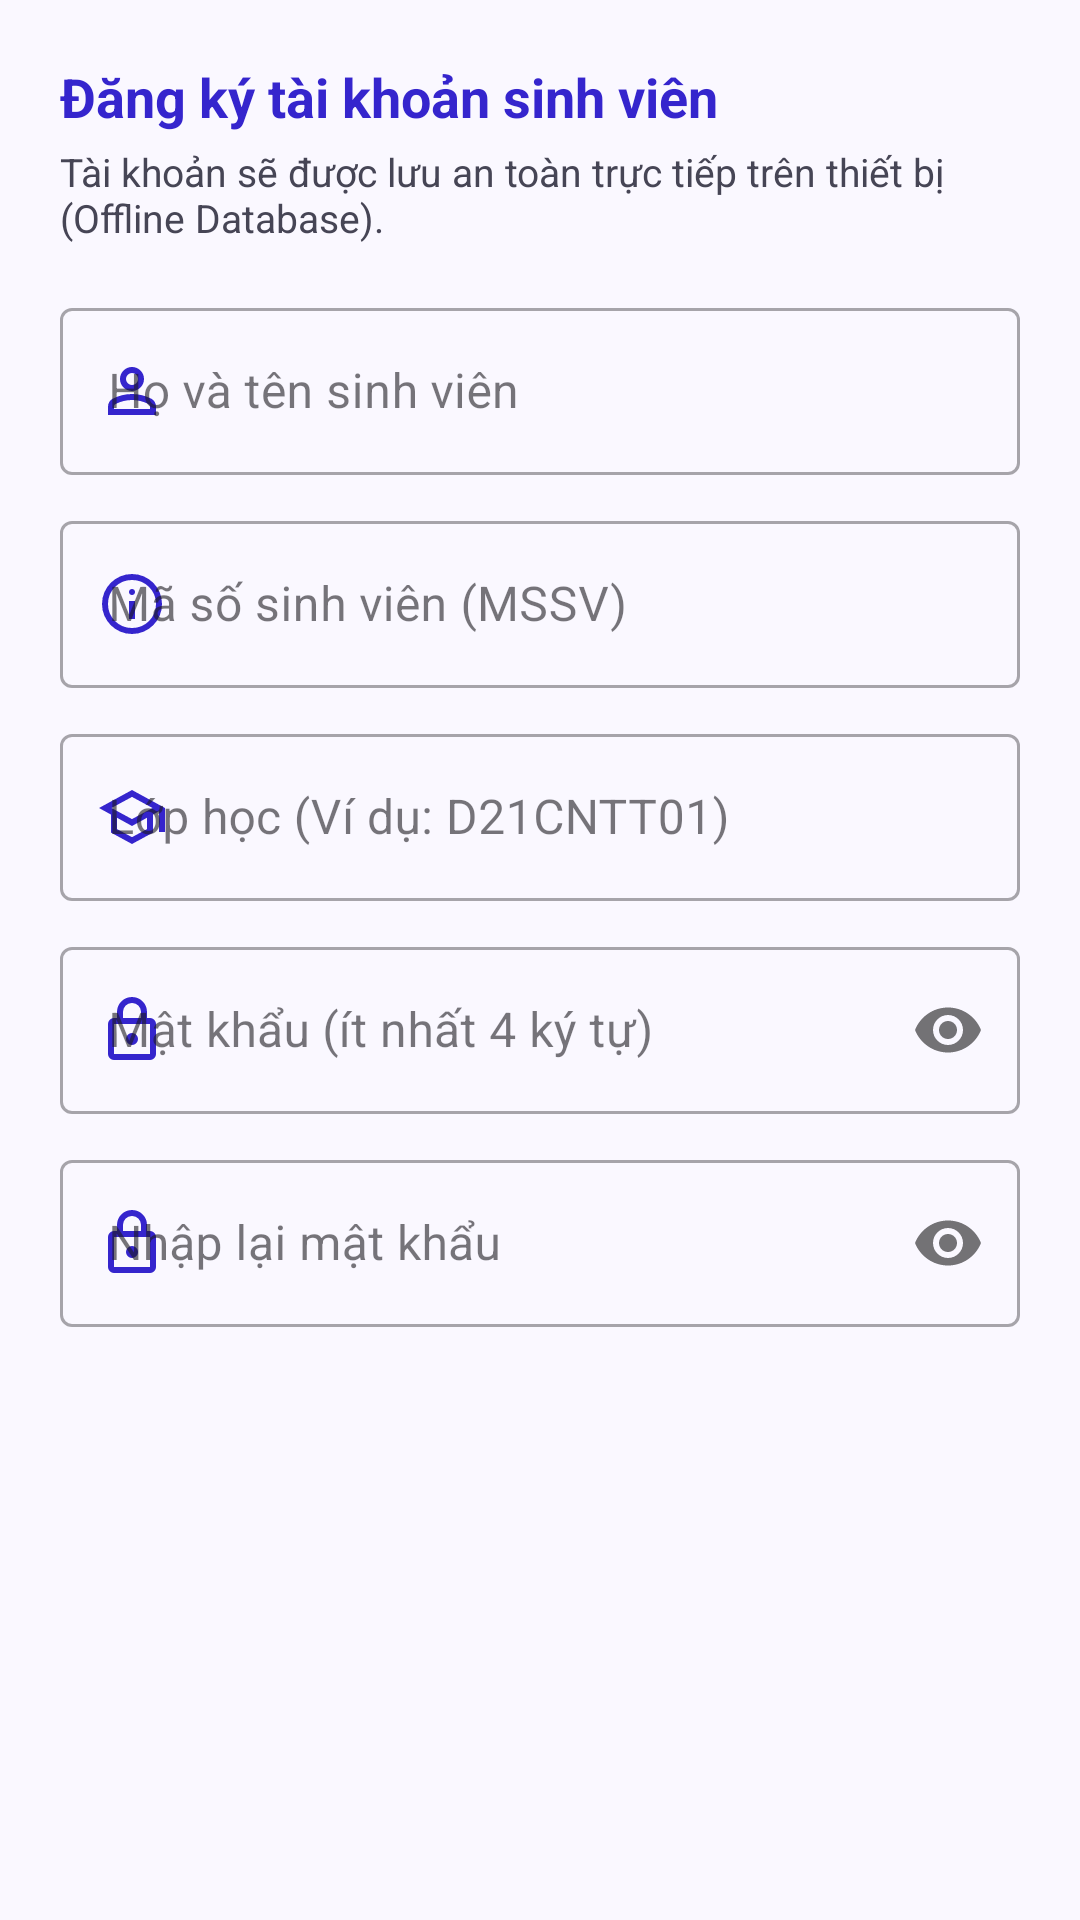

This screen was rendered from an Android layout file. Write that file and the resources it references.
<!-- AndroidManifest.xml: application theme Theme.Schedule_TDMU -->
<!-- res/layout/dialog_register.xml -->
<?xml version="1.0" encoding="utf-8"?>
<ScrollView xmlns:android="http://schemas.android.com/apk/res/android"
    xmlns:app="http://schemas.android.com/apk/res-auto"
    android:layout_width="match_parent"
    android:layout_height="wrap_content"
    android:maxHeight="500dp">

    <LinearLayout
        android:layout_width="match_parent"
        android:layout_height="wrap_content"
        android:orientation="vertical"
        android:padding="20dp">

        <TextView
            android:layout_width="wrap_content"
            android:layout_height="wrap_content"
            android:text="Đăng ký tài khoản sinh viên"
            android:textColor="@color/primary"
            android:textSize="18sp"
            android:textStyle="bold" />

        <TextView
            android:layout_width="wrap_content"
            android:layout_height="wrap_content"
            android:layout_marginTop="4dp"
            android:layout_marginBottom="16dp"
            android:text="Tài khoản sẽ được lưu an toàn trực tiếp trên thiết bị (Offline Database)."
            android:textColor="@color/text_secondary"
            android:textSize="13sp" />

        
        <com.google.android.material.textfield.TextInputLayout
            android:id="@+id/til_reg_name"
            style="@style/Widget.MaterialComponents.TextInputLayout.OutlinedBox"
            android:layout_width="match_parent"
            android:layout_height="wrap_content"
            android:hint="Họ và tên sinh viên"
            app:startIconDrawable="@drawable/ic_person"
            app:startIconTint="@color/primary">

            <com.google.android.material.textfield.TextInputEditText
                android:id="@+id/et_reg_name"
                android:layout_width="match_parent"
                android:layout_height="wrap_content"
                android:inputType="textCapWords" />
        </com.google.android.material.textfield.TextInputLayout>

        
        <com.google.android.material.textfield.TextInputLayout
            android:id="@+id/til_reg_mssv"
            style="@style/Widget.MaterialComponents.TextInputLayout.OutlinedBox"
            android:layout_width="match_parent"
            android:layout_height="wrap_content"
            android:layout_marginTop="10dp"
            android:hint="Mã số sinh viên (MSSV)"
            app:startIconDrawable="@drawable/ic_info"
            app:startIconTint="@color/primary">

            <com.google.android.material.textfield.TextInputEditText
                android:id="@+id/et_reg_mssv"
                android:layout_width="match_parent"
                android:layout_height="wrap_content"
                android:inputType="text" />
        </com.google.android.material.textfield.TextInputLayout>

        
        <com.google.android.material.textfield.TextInputLayout
            android:id="@+id/til_reg_class"
            style="@style/Widget.MaterialComponents.TextInputLayout.OutlinedBox"
            android:layout_width="match_parent"
            android:layout_height="wrap_content"
            android:layout_marginTop="10dp"
            android:hint="Lớp học (Ví dụ: D21CNTT01)"
            app:startIconDrawable="@drawable/ic_school"
            app:startIconTint="@color/primary">

            <com.google.android.material.textfield.TextInputEditText
                android:id="@+id/et_reg_class"
                android:layout_width="match_parent"
                android:layout_height="wrap_content"
                android:inputType="textCapCharacters" />
        </com.google.android.material.textfield.TextInputLayout>

        
        <com.google.android.material.textfield.TextInputLayout
            android:id="@+id/til_reg_password"
            style="@style/Widget.MaterialComponents.TextInputLayout.OutlinedBox"
            android:layout_width="match_parent"
            android:layout_height="wrap_content"
            android:layout_marginTop="10dp"
            android:hint="Mật khẩu (ít nhất 4 ký tự)"
            app:passwordToggleEnabled="true"
            app:startIconDrawable="@drawable/ic_lock"
            app:startIconTint="@color/primary">

            <com.google.android.material.textfield.TextInputEditText
                android:id="@+id/et_reg_password"
                android:layout_width="match_parent"
                android:layout_height="wrap_content"
                android:inputType="textPassword" />
        </com.google.android.material.textfield.TextInputLayout>

        
        <com.google.android.material.textfield.TextInputLayout
            android:id="@+id/til_reg_confirm_password"
            style="@style/Widget.MaterialComponents.TextInputLayout.OutlinedBox"
            android:layout_width="match_parent"
            android:layout_height="wrap_content"
            android:layout_marginTop="10dp"
            android:hint="Nhập lại mật khẩu"
            app:passwordToggleEnabled="true"
            app:startIconDrawable="@drawable/ic_lock"
            app:startIconTint="@color/primary">

            <com.google.android.material.textfield.TextInputEditText
                android:id="@+id/et_reg_confirm_password"
                android:layout_width="match_parent"
                android:layout_height="wrap_content"
                android:inputType="textPassword" />
        </com.google.android.material.textfield.TextInputLayout>

    </LinearLayout>
</ScrollView>
<!-- resources referenced by this layout -->
<resources>
  <color name="primary">#3525CD</color>
  <color name="text_secondary">#464555</color>
  <!-- drawable ic_info (drawable) -->
  <?xml version="1.0" encoding="utf-8"?>
  <vector xmlns:android="http://schemas.android.com/apk/res/android"
      android:width="24dp"
      android:height="24dp"
      android:viewportWidth="960"
      android:viewportHeight="960">
      <group android:translateX="0" android:translateY="960">
          <path android:fillColor="#FF000000" android:pathData="M440-280h80v-240h-80v240Zm68.5-331.5Q520-623 520-640t-11.5-28.5Q497-680 480-680t-28.5 11.5Q440-657 440-640t11.5 28.5Q463-600 480-600t28.5-11.5ZM480-80q-83 0-156-31.5T197-197q-54-54-85.5-127T80-480q0-83 31.5-156T197-763q54-54 127-85.5T480-880q83 0 156 31.5T763-763q54 54 85.5 127T880-480q0 83-31.5 156T763-197q-54 54-127 85.5T480-80Zm0-80q134 0 227-93t93-227q0-134-93-227t-227-93q-134 0-227 93t-93 227q0 134 93 227t227 93Zm0-320Z" />
      </group>
  </vector>
  <!-- drawable ic_lock (drawable) -->
  <?xml version="1.0" encoding="utf-8"?>
  <vector xmlns:android="http://schemas.android.com/apk/res/android"
      android:width="24dp"
      android:height="24dp"
      android:viewportWidth="960"
      android:viewportHeight="960">
      <group android:translateX="0" android:translateY="960">
          <path android:fillColor="#FF000000" android:pathData="M240-80q-33 0-56.5-23.5T160-160v-400q0-33 23.5-56.5T240-640h40v-80q0-83 58.5-141.5T480-920q83 0 141.5 58.5T680-720v80h40q33 0 56.5 23.5T800-560v400q0 33-23.5 56.5T720-80H240Zm0-80h480v-400H240v400Zm296.5-143.5Q560-327 560-360t-23.5-56.5Q513-440 480-440t-56.5 23.5Q400-393 400-360t23.5 56.5Q447-280 480-280t56.5-23.5ZM360-640h240v-80q0-50-35-85t-85-35q-50 0-85 35t-35 85v80ZM240-160v-400 400Z" />
      </group>
  </vector>
  <!-- drawable ic_school (drawable) -->
  <?xml version="1.0" encoding="utf-8"?>
  <vector xmlns:android="http://schemas.android.com/apk/res/android"
      android:width="24dp"
      android:height="24dp"
      android:viewportWidth="960"
      android:viewportHeight="960">
      <group android:translateX="0" android:translateY="960">
          <path android:fillColor="#FF000000" android:pathData="M480-120 200-272v-240L40-600l440-240 440 240v320h-80v-276l-80 44v240L480-120Zm0-332 274-148-274-148-274 148 274 148Zm0 241 200-108v-151L480-360 280-470v151l200 108Zm0-241Zm0 90Zm0 0Z" />
      </group>
  </vector>
  <style name="Theme.Schedule_TDMU" parent="Base.Theme.Schedule_TDMU" />
  <style name="Base.Theme.Schedule_TDMU" parent="Theme.Material3.Light.NoActionBar">
          <item name="colorPrimary">@color/primary</item>
          <item name="colorPrimaryContainer">@color/primary_container</item>
          <item name="colorSecondary">@color/secondary</item>
          <item name="colorTertiary">@color/tertiary</item>
          <item name="colorError">@color/error</item>
          <item name="android:statusBarColor">@color/surface_container_lowest</item>
          <item name="android:windowLightStatusBar" tools:targetApi="m">true</item>
          <item name="android:windowBackground">@color/background</item>
      </style>
  <color name="primary_container">#4F46E5</color>
  <color name="secondary">#0058BE</color>
  <color name="tertiary">#005338</color>
  <color name="error">#BA1A1A</color>
  <color name="surface_container_lowest">#FFFFFF</color>
  <color name="background">#FAF8FF</color>
</resources>
